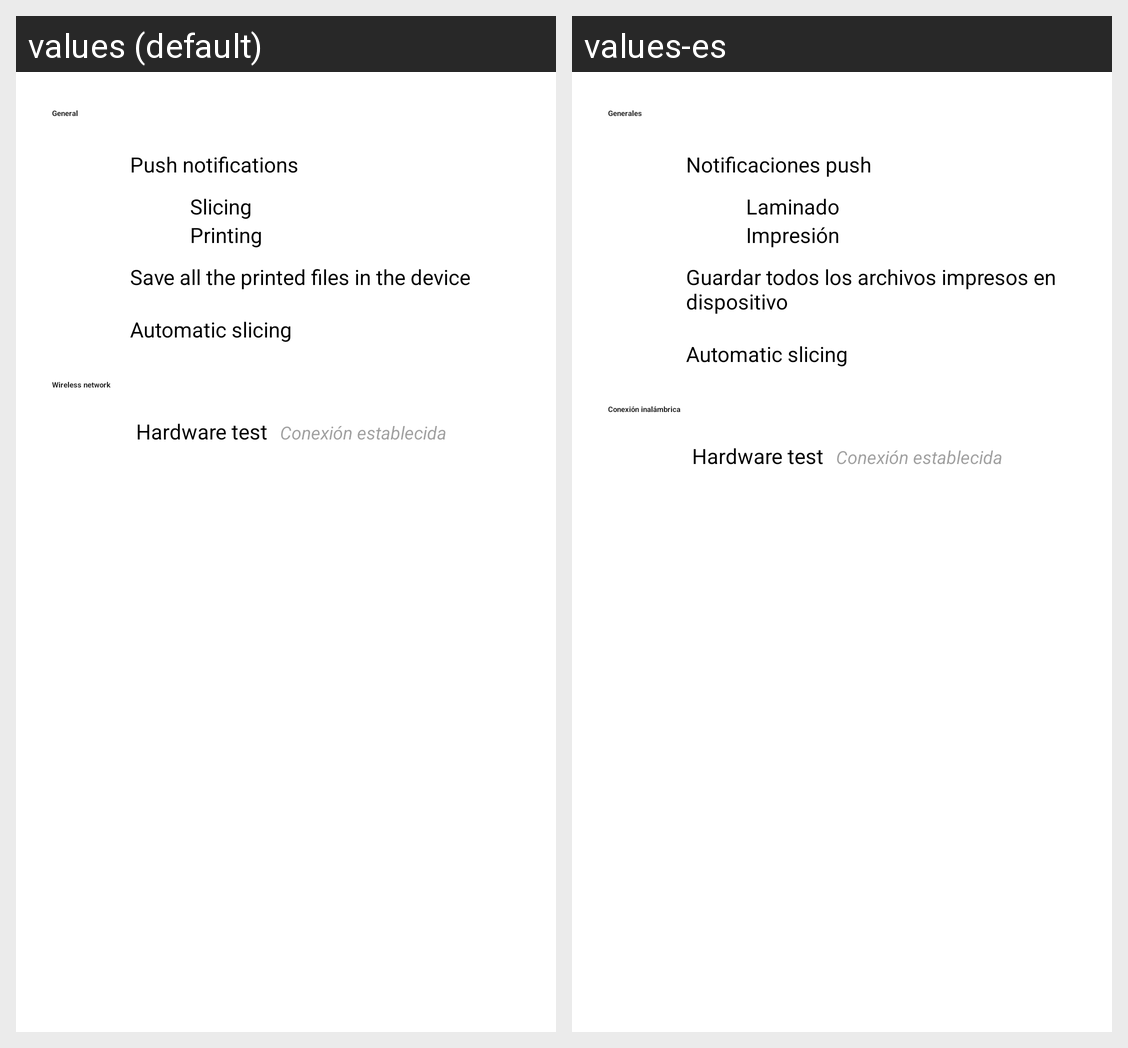

Here is an Android app screen in its default locale and in the app's own translations. Write out the translated-string differences for the strings that appear on this screen.
Android screen res/layout/settings_general_fragment.xml rendered under 2 locales, left to right: values (default), values-es. Device: Nexus 5 (rendered at 1080×1920; each locale shown at half size, 540×960, under a caption strip naming it); theme AppBaseTheme.Green.
Strings drawn on this screen, with the default value and each locale's value (text and hints the layout hard-codes, and strings that could not be matched under every locale, appear in the picture but are not listed):

settings_general
  values: General
  values-es: Generales

settings_push_notifications
  values: Push notifications
  values-es: Notificaciones push

settings_slicing
  values: Slicing
  values-es: Laminado

settings_print
  values: Printing
  values-es: Impresión

settings_save_files
  values: Save all the printed files in the device
  values-es: Guardar todos los archivos impresos en dispositivo

settings_network
  values: Wireless network
  values-es: Conexión inalámbrica
